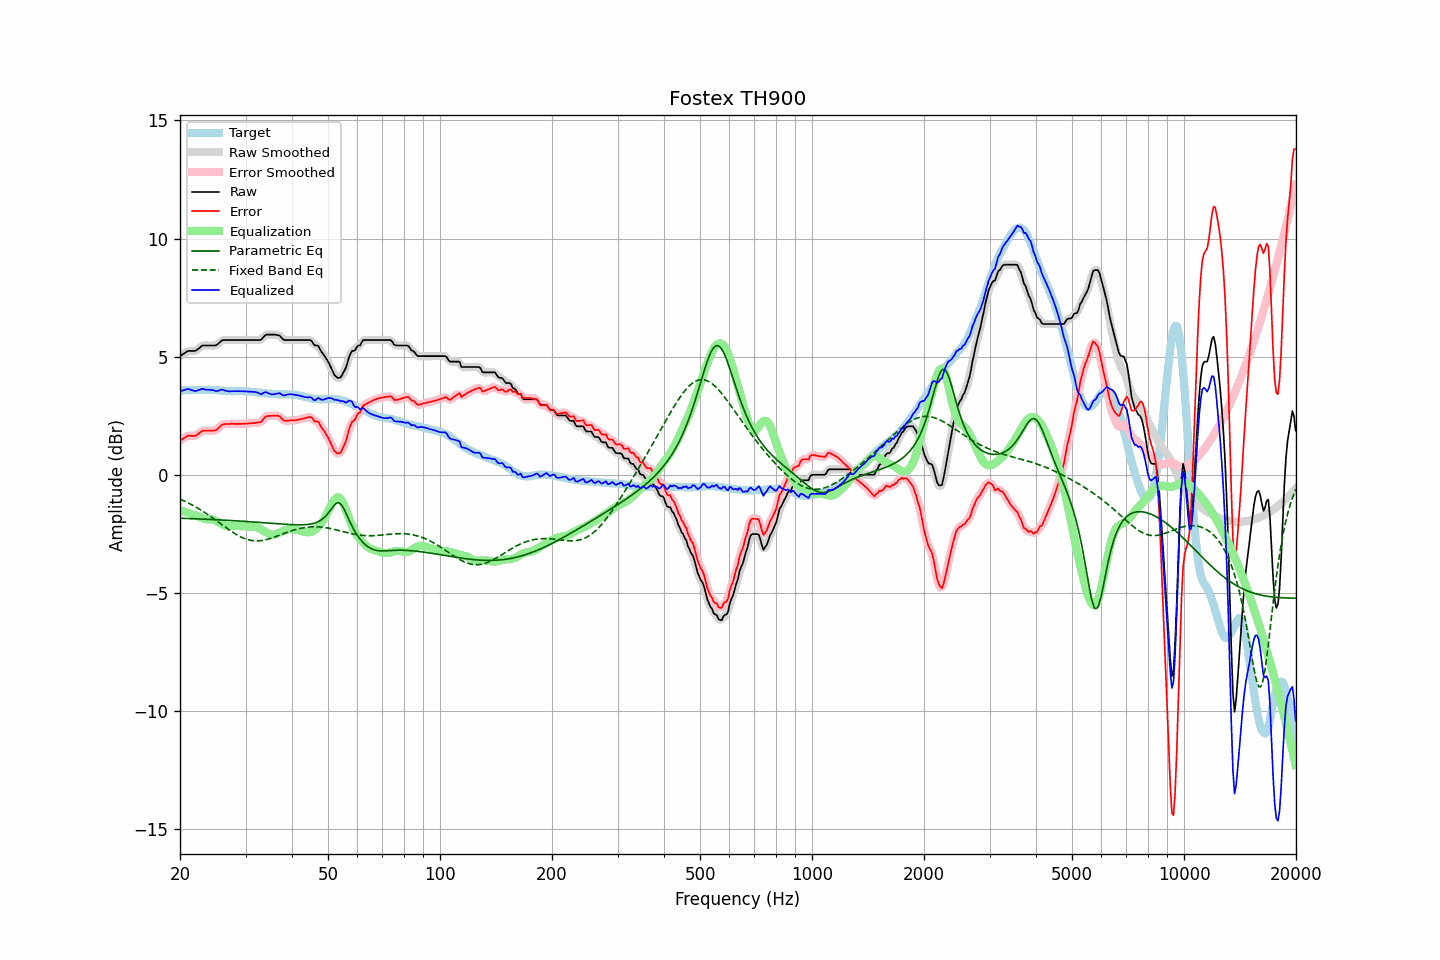

Data behind this chart, as committed beside it:
frequency, raw, error, smoothed, error_smoothed, equalization, parametric_eq, fixed_band_eq, equalized_raw, equalized_smoothed, target
20.00, 5.03, 1.45, 5.02, 1.45, -1.49, -1.83, -1.02, 3.54, 3.53, 3.58
20.20, 5.07, 1.49, 5.07, 1.50, -1.51, -1.83, -1.05, 3.56, 3.56, 3.58
20.40, 5.12, 1.54, 5.12, 1.54, -1.53, -1.84, -1.08, 3.58, 3.59, 3.58
20.61, 5.16, 1.57, 5.17, 1.58, -1.56, -1.84, -1.11, 3.60, 3.61, 3.59
20.81, 5.21, 1.62, 5.21, 1.62, -1.58, -1.84, -1.15, 3.63, 3.63, 3.59
21.02, 5.25, 1.66, 5.24, 1.65, -1.61, -1.84, -1.18, 3.64, 3.63, 3.59
21.23, 5.25, 1.66, 5.25, 1.66, -1.63, -1.85, -1.21, 3.62, 3.62, 3.59
21.44, 5.25, 1.65, 5.25, 1.66, -1.65, -1.85, -1.25, 3.59, 3.60, 3.60
21.66, 5.25, 1.65, 5.24, 1.65, -1.67, -1.85, -1.29, 3.58, 3.57, 3.60
21.87, 5.25, 1.65, 5.25, 1.66, -1.69, -1.85, -1.32, 3.56, 3.56, 3.60
22.09, 5.27, 1.67, 5.28, 1.68, -1.71, -1.86, -1.36, 3.55, 3.56, 3.59
22.31, 5.32, 1.72, 5.32, 1.72, -1.74, -1.86, -1.40, 3.58, 3.57, 3.60
22.54, 5.37, 1.77, 5.37, 1.77, -1.77, -1.86, -1.44, 3.60, 3.60, 3.59
22.76, 5.43, 1.83, 5.43, 1.83, -1.80, -1.86, -1.48, 3.63, 3.63, 3.60
22.99, 5.48, 1.88, 5.46, 1.86, -1.83, -1.87, -1.53, 3.65, 3.63, 3.60
23.22, 5.48, 1.88, 5.48, 1.88, -1.85, -1.87, -1.57, 3.62, 3.63, 3.60
23.45, 5.48, 1.88, 5.48, 1.88, -1.87, -1.87, -1.62, 3.61, 3.61, 3.60
23.69, 5.48, 1.88, 5.48, 1.87, -1.87, -1.88, -1.66, 3.60, 3.60, 3.60
23.92, 5.48, 1.87, 5.48, 1.87, -1.88, -1.88, -1.71, 3.60, 3.60, 3.61
24.16, 5.48, 1.88, 5.48, 1.87, -1.88, -1.88, -1.75, 3.60, 3.60, 3.60
24.40, 5.48, 1.88, 5.48, 1.87, -1.88, -1.89, -1.80, 3.60, 3.59, 3.60
24.65, 5.48, 1.88, 5.47, 1.88, -1.90, -1.89, -1.85, 3.58, 3.58, 3.60
24.89, 5.48, 1.89, 5.49, 1.89, -1.93, -1.89, -1.90, 3.55, 3.56, 3.59
25.14, 5.51, 1.92, 5.52, 1.93, -1.96, -1.90, -1.95, 3.55, 3.56, 3.59
25.39, 5.57, 1.99, 5.57, 1.99, -2.00, -1.90, -2.00, 3.57, 3.57, 3.58
25.65, 5.63, 2.05, 5.63, 2.05, -2.04, -1.90, -2.05, 3.59, 3.59, 3.58
25.91, 5.69, 2.12, 5.68, 2.11, -2.08, -1.91, -2.10, 3.61, 3.60, 3.57
26.16, 5.71, 2.14, 5.70, 2.14, -2.11, -1.91, -2.15, 3.60, 3.59, 3.57
26.43, 5.71, 2.15, 5.71, 2.16, -2.14, -1.91, -2.20, 3.57, 3.57, 3.55
26.69, 5.71, 2.15, 5.71, 2.16, -2.16, -1.92, -2.25, 3.55, 3.55, 3.55
26.96, 5.71, 2.16, 5.71, 2.16, -2.17, -1.92, -2.30, 3.54, 3.54, 3.55
27.23, 5.71, 2.16, 5.71, 2.16, -2.17, -1.93, -2.34, 3.54, 3.54, 3.55
27.50, 5.71, 2.17, 5.71, 2.16, -2.17, -1.93, -2.39, 3.54, 3.54, 3.54
27.77, 5.71, 2.17, 5.71, 2.16, -2.16, -1.93, -2.43, 3.54, 3.54, 3.54
28.05, 5.71, 2.16, 5.71, 2.16, -2.16, -1.94, -2.48, 3.55, 3.55, 3.55
28.33, 5.71, 2.16, 5.71, 2.16, -2.16, -1.94, -2.52, 3.55, 3.55, 3.55
28.62, 5.71, 2.16, 5.71, 2.16, -2.16, -1.95, -2.56, 3.55, 3.55, 3.55
28.90, 5.71, 2.16, 5.71, 2.16, -2.16, -1.95, -2.59, 3.55, 3.55, 3.55
29.19, 5.71, 2.16, 5.71, 2.16, -2.16, -1.95, -2.63, 3.54, 3.54, 3.55
29.48, 5.71, 2.16, 5.71, 2.16, -2.17, -1.96, -2.66, 3.54, 3.54, 3.54
29.78, 5.71, 2.17, 5.71, 2.17, -2.17, -1.96, -2.69, 3.54, 3.54, 3.54
30.08, 5.71, 2.18, 5.71, 2.17, -2.17, -1.97, -2.71, 3.54, 3.54, 3.53
30.38, 5.71, 2.18, 5.71, 2.18, -2.18, -1.97, -2.73, 3.53, 3.53, 3.53
30.68, 5.71, 2.18, 5.71, 2.18, -2.18, -1.98, -2.75, 3.53, 3.53, 3.53
30.99, 5.71, 2.19, 5.71, 2.19, -2.18, -1.98, -2.77, 3.53, 3.53, 3.52
31.30, 5.71, 2.19, 5.71, 2.19, -2.18, -1.99, -2.78, 3.52, 3.52, 3.52
31.61, 5.71, 2.20, 5.71, 2.20, -2.19, -1.99, -2.79, 3.52, 3.52, 3.51
31.93, 5.71, 2.20, 5.71, 2.21, -2.20, -2.00, -2.79, 3.51, 3.51, 3.50
32.24, 5.71, 2.22, 5.70, 2.21, -2.22, -2.00, -2.79, 3.49, 3.48, 3.49
32.57, 5.71, 2.23, 5.70, 2.22, -2.25, -2.01, -2.79, 3.46, 3.45, 3.48
32.89, 5.71, 2.23, 5.72, 2.24, -2.28, -2.01, -2.78, 3.42, 3.44, 3.48
33.22, 5.76, 2.28, 5.77, 2.30, -2.32, -2.02, -2.77, 3.43, 3.45, 3.48
33.55, 5.84, 2.37, 5.83, 2.37, -2.36, -2.02, -2.76, 3.47, 3.47, 3.47
33.89, 5.91, 2.45, 5.90, 2.44, -2.41, -2.03, -2.75, 3.50, 3.49, 3.45
34.23, 5.94, 2.49, 5.93, 2.48, -2.44, -2.03, -2.73, 3.49, 3.49, 3.45
34.57, 5.94, 2.50, 5.94, 2.50, -2.48, -2.04, -2.71, 3.46, 3.46, 3.44
34.92, 5.94, 2.50, 5.94, 2.50, -2.51, -2.04, -2.69, 3.43, 3.43, 3.44
35.27, 5.94, 2.50, 5.94, 2.51, -2.53, -2.05, -2.67, 3.41, 3.41, 3.44
35.62, 5.94, 2.51, 5.94, 2.51, -2.53, -2.05, -2.65, 3.41, 3.41, 3.43
35.97, 5.94, 2.52, 5.94, 2.51, -2.52, -2.06, -2.62, 3.42, 3.42, 3.42
... 635 more rows
